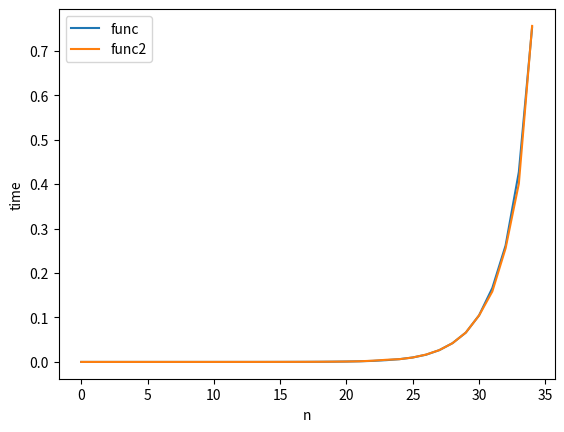

Recreate this plot in Python.
# Time the original code and your improved version, for all integers between 0 and 35, and plot the results in one graph
#code from chatgpt
import time
import matplotlib.pyplot as plt

def func(n):
	if n == 0 or n == 1:
		return n
	else:
		return func(n-1) + func(n-2)

def func2(n, cache={}):
    if n == 0 or n == 1:
        return n
    else:
        if n in cache:
            return cache[n]
        else:
            cache[n] = func(n-1) + func(n-2)
            return cache[n]
def time_func(func, n):
    start = time.time()
    func(n)
    end = time.time()
    return end - start

def time_func2(func, n):
    start = time.time()
    func(n)
    end = time.time()
    return end - start

def plot_time(func, func2, n):
    x = []
    y = []
    y2 = []
    for i in range(n):
        x.append(i)
        y.append(time_func(func, i))
        y2.append(time_func2(func2, i))
    plt.plot(x, y, label='func')
    plt.plot(x, y2, label='func2')
    plt.xlabel('n')
    plt.ylabel('time')
    plt.legend()
    plt.show()

plot_time(func, func2, 35)
